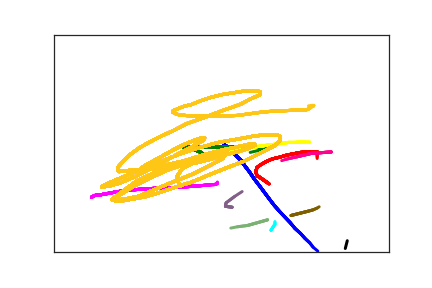

Data behind this chart, as committed beside it:
2.540000000000000000e+02, 2.530000000000000000e+02, 0.000000000000000000e+00, 1.000000000000000000e+00
2.590000000000000000e+02, 2.580000000000000000e+02, 6.200000000000000000e+01, 1.000000000000000000e+00
2.630000000000000000e+02, 2.640000000000000000e+02, 8.100000000000000000e+01, 1.000000000000000000e+00
2.680000000000000000e+02, 2.720000000000000000e+02, 9.900000000000000000e+01, 1.000000000000000000e+00
2.730000000000000000e+02, 2.800000000000000000e+02, 1.120000000000000000e+02, 1.000000000000000000e+00
2.790000000000000000e+02, 2.890000000000000000e+02, 1.360000000000000000e+02, 1.000000000000000000e+00
2.850000000000000000e+02, 3.020000000000000000e+02, 1.550000000000000000e+02, 1.000000000000000000e+00
2.920000000000000000e+02, 3.160000000000000000e+02, 1.710000000000000000e+02, 1.000000000000000000e+00
2.990000000000000000e+02, 3.320000000000000000e+02, 1.900000000000000000e+02, 1.000000000000000000e+00
3.070000000000000000e+02, 3.480000000000000000e+02, 2.110000000000000000e+02, 1.000000000000000000e+00
3.220000000000000000e+02, 3.790000000000000000e+02, 2.290000000000000000e+02, 1.000000000000000000e+00
3.290000000000000000e+02, 3.930000000000000000e+02, 2.460000000000000000e+02, 1.000000000000000000e+00
3.370000000000000000e+02, 4.070000000000000000e+02, 2.620000000000000000e+02, 1.000000000000000000e+00
3.450000000000000000e+02, 4.200000000000000000e+02, 2.830000000000000000e+02, 1.000000000000000000e+00
3.530000000000000000e+02, 4.330000000000000000e+02, 3.050000000000000000e+02, 1.000000000000000000e+00
3.600000000000000000e+02, 4.460000000000000000e+02, 3.160000000000000000e+02, 1.000000000000000000e+00
3.680000000000000000e+02, 4.570000000000000000e+02, 3.290000000000000000e+02, 1.000000000000000000e+00
3.750000000000000000e+02, 4.690000000000000000e+02, 3.470000000000000000e+02, 1.000000000000000000e+00
3.820000000000000000e+02, 4.790000000000000000e+02, 3.670000000000000000e+02, 1.000000000000000000e+00
3.870000000000000000e+02, 4.890000000000000000e+02, 3.790000000000000000e+02, 1.000000000000000000e+00
3.940000000000000000e+02, 4.980000000000000000e+02, 3.970000000000000000e+02, 1.000000000000000000e+00
3.990000000000000000e+02, 5.060000000000000000e+02, 4.260000000000000000e+02, 1.000000000000000000e+00
3.210000000000000000e+02, 3.430000000000000000e+02, 1.523000000000000000e+03, 2.000000000000000000e+00
3.060000000000000000e+02, 3.270000000000000000e+02, 1.557000000000000000e+03, 2.000000000000000000e+00
3.040000000000000000e+02, 3.260000000000000000e+02, 1.569000000000000000e+03, 2.000000000000000000e+00
3.030000000000000000e+02, 3.230000000000000000e+02, 1.580000000000000000e+03, 2.000000000000000000e+00
3.020000000000000000e+02, 3.190000000000000000e+02, 1.598000000000000000e+03, 2.000000000000000000e+00
3.020000000000000000e+02, 3.160000000000000000e+02, 1.625000000000000000e+03, 2.000000000000000000e+00
3.020000000000000000e+02, 3.120000000000000000e+02, 1.637000000000000000e+03, 2.000000000000000000e+00
3.030000000000000000e+02, 3.060000000000000000e+02, 1.659000000000000000e+03, 2.000000000000000000e+00
3.080000000000000000e+02, 3.000000000000000000e+02, 1.671000000000000000e+03, 2.000000000000000000e+00
3.170000000000000000e+02, 2.920000000000000000e+02, 1.688000000000000000e+03, 2.000000000000000000e+00
3.260000000000000000e+02, 2.860000000000000000e+02, 1.707000000000000000e+03, 2.000000000000000000e+00
3.370000000000000000e+02, 2.820000000000000000e+02, 1.725000000000000000e+03, 2.000000000000000000e+00
3.480000000000000000e+02, 2.770000000000000000e+02, 1.742000000000000000e+03, 2.000000000000000000e+00
3.680000000000000000e+02, 2.710000000000000000e+02, 1.762000000000000000e+03, 2.000000000000000000e+00
3.770000000000000000e+02, 2.700000000000000000e+02, 1.781000000000000000e+03, 2.000000000000000000e+00
3.850000000000000000e+02, 2.690000000000000000e+02, 1.803000000000000000e+03, 2.000000000000000000e+00
3.890000000000000000e+02, 2.690000000000000000e+02, 1.820000000000000000e+03, 2.000000000000000000e+00
3.920000000000000000e+02, 2.690000000000000000e+02, 1.836000000000000000e+03, 2.000000000000000000e+00
3.930000000000000000e+02, 2.690000000000000000e+02, 1.855000000000000000e+03, 2.000000000000000000e+00
3.930000000000000000e+02, 2.700000000000000000e+02, 1.892000000000000000e+03, 2.000000000000000000e+00
3.930000000000000000e+02, 2.710000000000000000e+02, 1.920000000000000000e+03, 2.000000000000000000e+00
3.930000000000000000e+02, 2.730000000000000000e+02, 1.934000000000000000e+03, 2.000000000000000000e+00
3.930000000000000000e+02, 2.750000000000000000e+02, 1.949000000000000000e+03, 2.000000000000000000e+00
3.930000000000000000e+02, 2.790000000000000000e+02, 1.966000000000000000e+03, 2.000000000000000000e+00
3.930000000000000000e+02, 2.820000000000000000e+02, 1.983000000000000000e+03, 2.000000000000000000e+00
3.930000000000000000e+02, 2.850000000000000000e+02, 2.000000000000000000e+03, 2.000000000000000000e+00
3.940000000000000000e+02, 2.890000000000000000e+02, 2.012000000000000000e+03, 2.000000000000000000e+00
2.210000000000000000e+02, 2.720000000000000000e+02, 2.756000000000000000e+03, 3.000000000000000000e+00
2.090000000000000000e+02, 2.640000000000000000e+02, 2.797000000000000000e+03, 3.000000000000000000e+00
2.040000000000000000e+02, 2.620000000000000000e+02, 2.815000000000000000e+03, 3.000000000000000000e+00
1.990000000000000000e+02, 2.610000000000000000e+02, 2.831000000000000000e+03, 3.000000000000000000e+00
1.950000000000000000e+02, 2.600000000000000000e+02, 2.846000000000000000e+03, 3.000000000000000000e+00
1.930000000000000000e+02, 2.580000000000000000e+02, 2.865000000000000000e+03, 3.000000000000000000e+00
1.920000000000000000e+02, 2.580000000000000000e+02, 2.886000000000000000e+03, 3.000000000000000000e+00
1.930000000000000000e+02, 2.580000000000000000e+02, 2.929000000000000000e+03, 3.000000000000000000e+00
1.990000000000000000e+02, 2.580000000000000000e+02, 2.948000000000000000e+03, 3.000000000000000000e+00
2.070000000000000000e+02, 2.580000000000000000e+02, 2.967000000000000000e+03, 3.000000000000000000e+00
2.180000000000000000e+02, 2.580000000000000000e+02, 2.980000000000000000e+03, 3.000000000000000000e+00
2.320000000000000000e+02, 2.580000000000000000e+02, 2.997000000000000000e+03, 3.000000000000000000e+00
... 262 more rows
